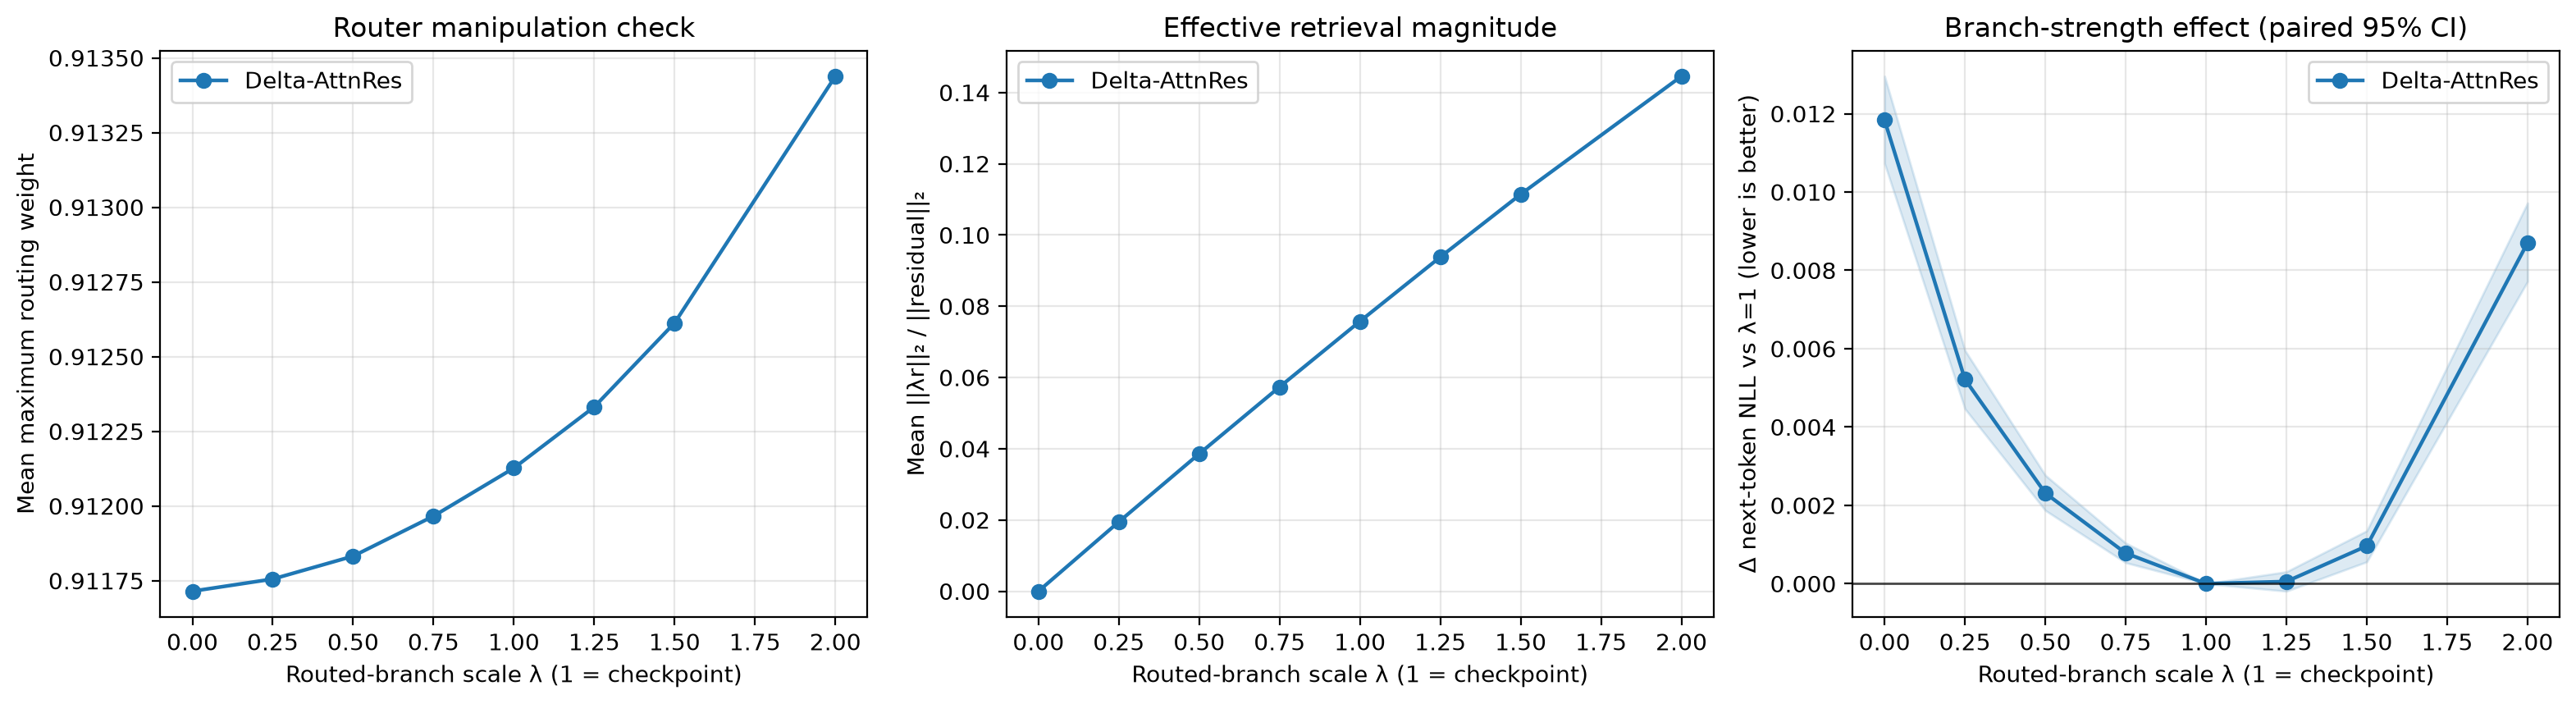

The file beside this chart, header and first rows:
checkpoint, routing_branch_scale, mean_max_routing_weight, max_routing_weight_change_vs_scale_1, mean_routed_l2, mean_scaled_routed_l2_over_residual_l2, next_token_nll, perplexity, delta_nll_vs_scale_1, delta_nll_ci_95_low, delta_nll_ci_95_high, evaluation_samples, evaluation_tokens
Delta-AttnRes, 0.0, 0.9117, -0.0004122, 23.97, 0.0, 1.042, 2.834, 0.01183, 0.01073, 0.01295, 281, 122180
Delta-AttnRes, 0.25, 0.9118, -0.0003715, 24.01, 0.01947, 1.035, 2.815, 0.005216, 0.004464, 0.005956, 281, 122180
Delta-AttnRes, 0.5, 0.9118, -0.0002949, 23.88, 0.03859, 1.032, 2.807, 0.002311, 0.001871, 0.002768, 281, 122180
Delta-AttnRes, 0.75, 0.912, -0.0001608, 23.65, 0.05735, 1.03, 2.802, 0.0007786, 0.0005362, 0.001036, 281, 122180
Delta-AttnRes, 1.0, 0.9121, 0.0, 23.34, 0.07576, 1.03, 2.8, 0.0, 0.0, 0.0, 281, 122180
Delta-AttnRes, 1.25, 0.9123, 0.0002047, 22.95, 0.09381, 1.03, 2.8, 5.4642150749018015e-05, -0.0001924, 0.0003038, 281, 122180
Delta-AttnRes, 1.5, 0.9126, 0.0004859, 22.47, 0.1114, 1.031, 2.803, 0.0009616, 0.0005587, 0.00135, 281, 122180
Delta-AttnRes, 2.0, 0.9134, 0.001311, 21.11, 0.1446, 1.038, 2.825, 0.008701, 0.007716, 0.009719, 281, 122180
